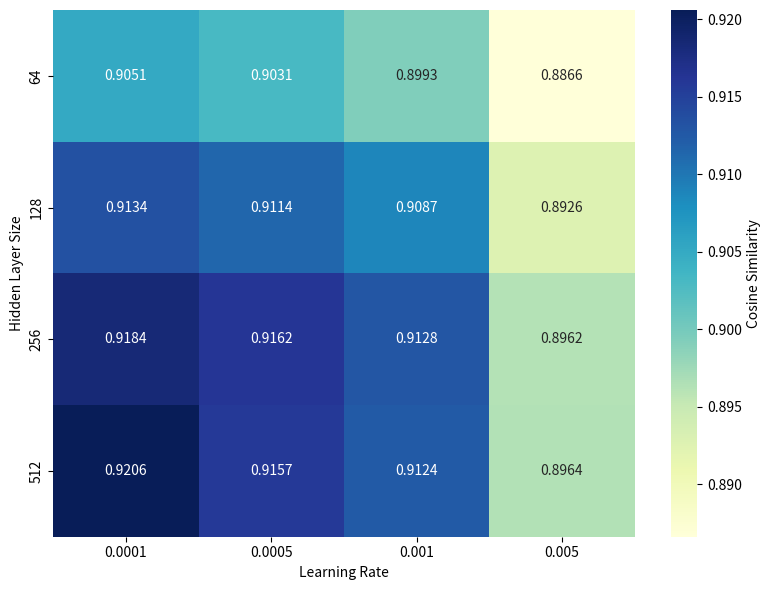

The script that saved this image:
import pandas as pd
import matplotlib.pyplot as plt
import seaborn as sns

# Data from tuning results
data = {
    "Hidden": [64, 64, 64, 64, 128, 128, 128, 128, 256, 256, 256, 256, 512, 512, 512, 512],
    "LR": [0.0001, 0.0005, 0.001, 0.005]*4,
    "CosSim": [
        0.9051, 0.9031, 0.8993, 0.8866,
        0.9134, 0.9114, 0.9087, 0.8926,
        0.9184, 0.9162, 0.9128, 0.8962,
        0.9206, 0.9157, 0.9124, 0.8964
    ]
}

df = pd.DataFrame(data)

# Pivot for heatmap
heatmap_data = df.pivot(index="Hidden", columns="LR", values="CosSim")

# Plot
plt.figure(figsize=(8, 6))
sns.heatmap(heatmap_data, annot=True, fmt=".4f", cmap="YlGnBu", cbar_kws={'label': 'Cosine Similarity'})
plt.ylabel("Hidden Layer Size")
plt.xlabel("Learning Rate")
plt.tight_layout()
plt.show()
